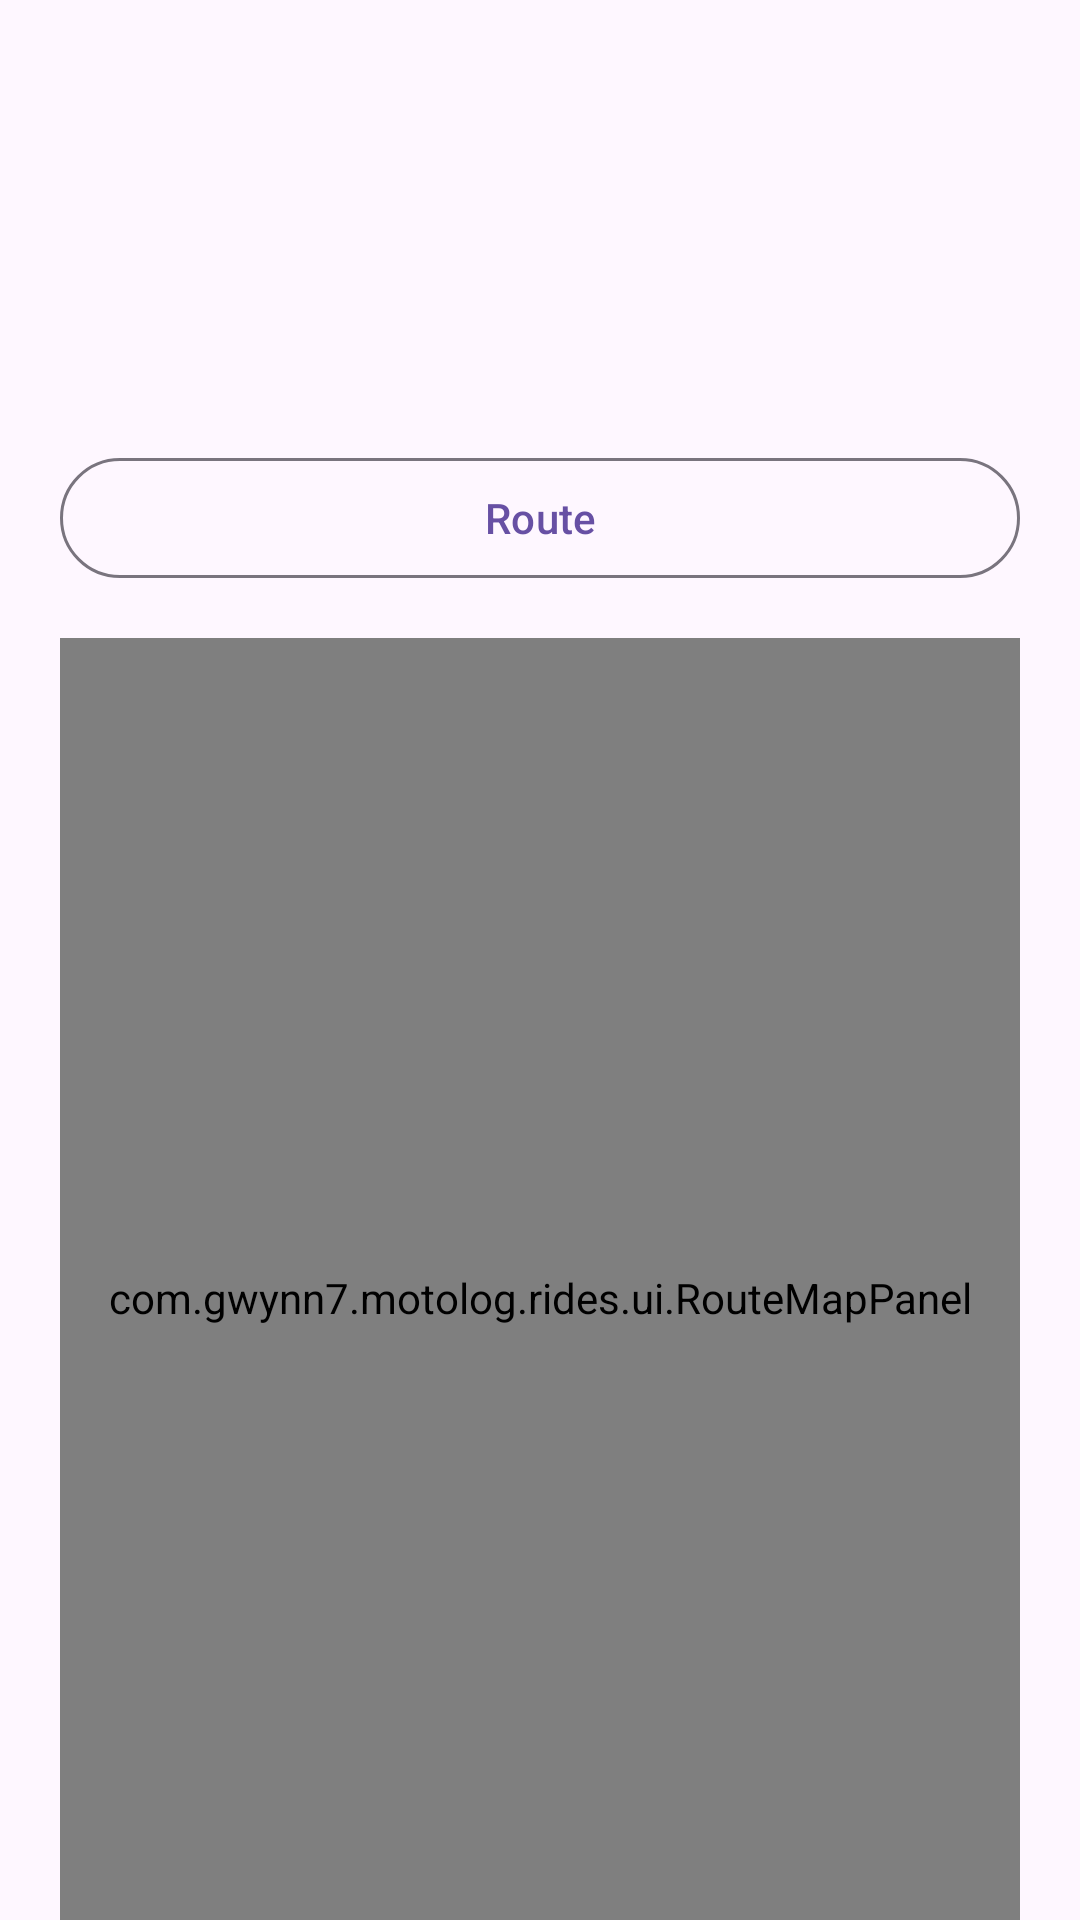

Layout XML and referenced resources for this Android screen:
<!-- AndroidManifest.xml: application theme Theme.MotoLog -->
<!-- res/layout/ride_details.xml -->
<?xml version='1.0' encoding='utf-8'?>
<androidx.core.widget.NestedScrollView xmlns:android="http://schemas.android.com/apk/res/android" xmlns:app="http://schemas.android.com/apk/res-auto" android:layout_width="match_parent" android:layout_height="match_parent">
    <LinearLayout android:layout_width="match_parent" android:layout_height="wrap_content" android:padding="20dp" android:orientation="vertical">
        <TextView android:id="@+id/bike" android:layout_width="match_parent" android:layout_height="wrap_content" android:textAppearance="?attr/textAppearanceHeadlineMedium" android:gravity="center" />
        <TextView android:id="@+id/date" android:layout_width="match_parent" android:layout_height="wrap_content" android:layout_marginTop="4dp" android:textAppearance="?attr/textAppearanceBodyMedium" android:gravity="center" />
        <TextView android:id="@+id/metrics" android:layout_width="match_parent" android:layout_height="wrap_content" android:layout_marginVertical="16dp" android:textAppearance="?attr/textAppearanceHeadlineSmall" android:gravity="center" />
        <TextView android:id="@+id/mapNotice" android:layout_width="match_parent" android:layout_height="wrap_content" android:textAppearance="?attr/textAppearanceBodySmall" android:paddingVertical="8dp" android:visibility="gone" android:accessibilityLiveRegion="polite" />
        <com.google.android.material.button.MaterialButton android:id="@+id/mapMetric" android:layout_width="match_parent" android:layout_height="wrap_content" android:contentDescription="@string/ride_stats" style="@style/Widget.Material3.Button.OutlinedButton" android:minHeight="48dp" app:cornerRadius="24dp" android:text="@string/ride_metric_route" android:layout_marginBottom="16dp" android:layout_marginTop="4dp" />
        <com.gwynn7.motolog.rides.ui.RouteMapPanel android:id="@+id/routeMap" android:layout_width="match_parent" android:layout_height="440dp" />
        <TextView android:id="@+id/statistics" android:layout_width="match_parent" android:layout_height="wrap_content" android:layout_marginVertical="16dp" android:textAppearance="?attr/textAppearanceBodyLarge" />
        <TextView android:layout_width="match_parent" android:layout_height="wrap_content" android:text="@string/ride_sensor_note" android:textAppearance="?attr/textAppearanceBodySmall" android:layout_marginBottom="16dp" />
        <com.google.android.material.card.MaterialCardView android:theme="@style/ThemeOverlay.MotoLog.CharcoalCard" app:cardBackgroundColor="@color/dark_gray" android:layout_width="match_parent" android:layout_height="wrap_content" app:cardCornerRadius="20dp">
            <LinearLayout android:layout_width="match_parent" android:layout_height="wrap_content" android:padding="16dp" android:orientation="vertical">
                <TextView android:id="@+id/mileageStatus" android:layout_width="match_parent" android:layout_height="wrap_content" android:textAppearance="?attr/textAppearanceBodyLarge" android:accessibilityLiveRegion="polite" />
                <com.google.android.material.button.MaterialButton android:id="@+id/confirmMileage" android:layout_width="match_parent" android:layout_height="wrap_content" android:minHeight="56dp" android:layout_marginTop="12dp" android:text="@string/ride_confirm_mileage" />
                <com.google.android.material.button.MaterialButton android:id="@+id/skipMileage" style="@style/Widget.Material3.Button.TextButton" android:layout_width="match_parent" android:layout_height="wrap_content" android:minHeight="48dp" android:text="@string/ride_keep_only" />
            </LinearLayout>
        </com.google.android.material.card.MaterialCardView>
        <com.google.android.material.button.MaterialButton android:id="@+id/deleteRide" style="@style/Widget.Material3.Button.TextButton" android:layout_width="match_parent" android:layout_height="wrap_content" android:layout_marginTop="20dp" android:minHeight="48dp" android:text="@string/ride_delete" android:textColor="?attr/colorError" />
    </LinearLayout>
</androidx.core.widget.NestedScrollView>
<!-- resources referenced by this layout -->
<resources>
  <color name="dark_gray">#1E1E1E</color>
  <string name="ride_confirm_mileage">Update motorcycle mileage</string>
  <string name="ride_delete">Delete ride</string>
  <string name="ride_keep_only">Keep ride without updating mileage</string>
  <string name="ride_metric_route">Route</string>
  <string name="ride_sensor_note">Lean is an estimate from a fixed phone mount and it may be unavailable or inaccurate</string>
  <string name="ride_stats">Ride statistics</string>
  <style name="Theme.MotoLog" parent="Base.Theme.MotoLog" />
  <style name="Base.Theme.MotoLog" parent="Theme.Material3.DayNight">
          <item name="colorOnBackground">@color/black</item>
      </style>
  <color name="black">#FF000000</color>
</resources>
